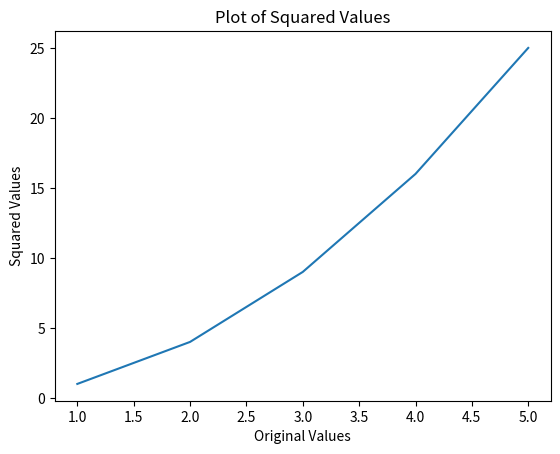

The script that saved this image:
# test_debugging.py
import numpy as np
import matplotlib.pyplot as plt

def main():
    # Create an array with NumPy and perform a calculation
    data = np.array([1, 2, 3, 4, 5])
    squared = np.square(data)

    # Plot the result using Matplotlib
    plt.figure()
    plt.plot(data, squared)
    plt.title("Plot of Squared Values")
    plt.xlabel("Original Values")
    plt.ylabel("Squared Values")
    plt.show()

if __name__ == "__main__":
    main()
